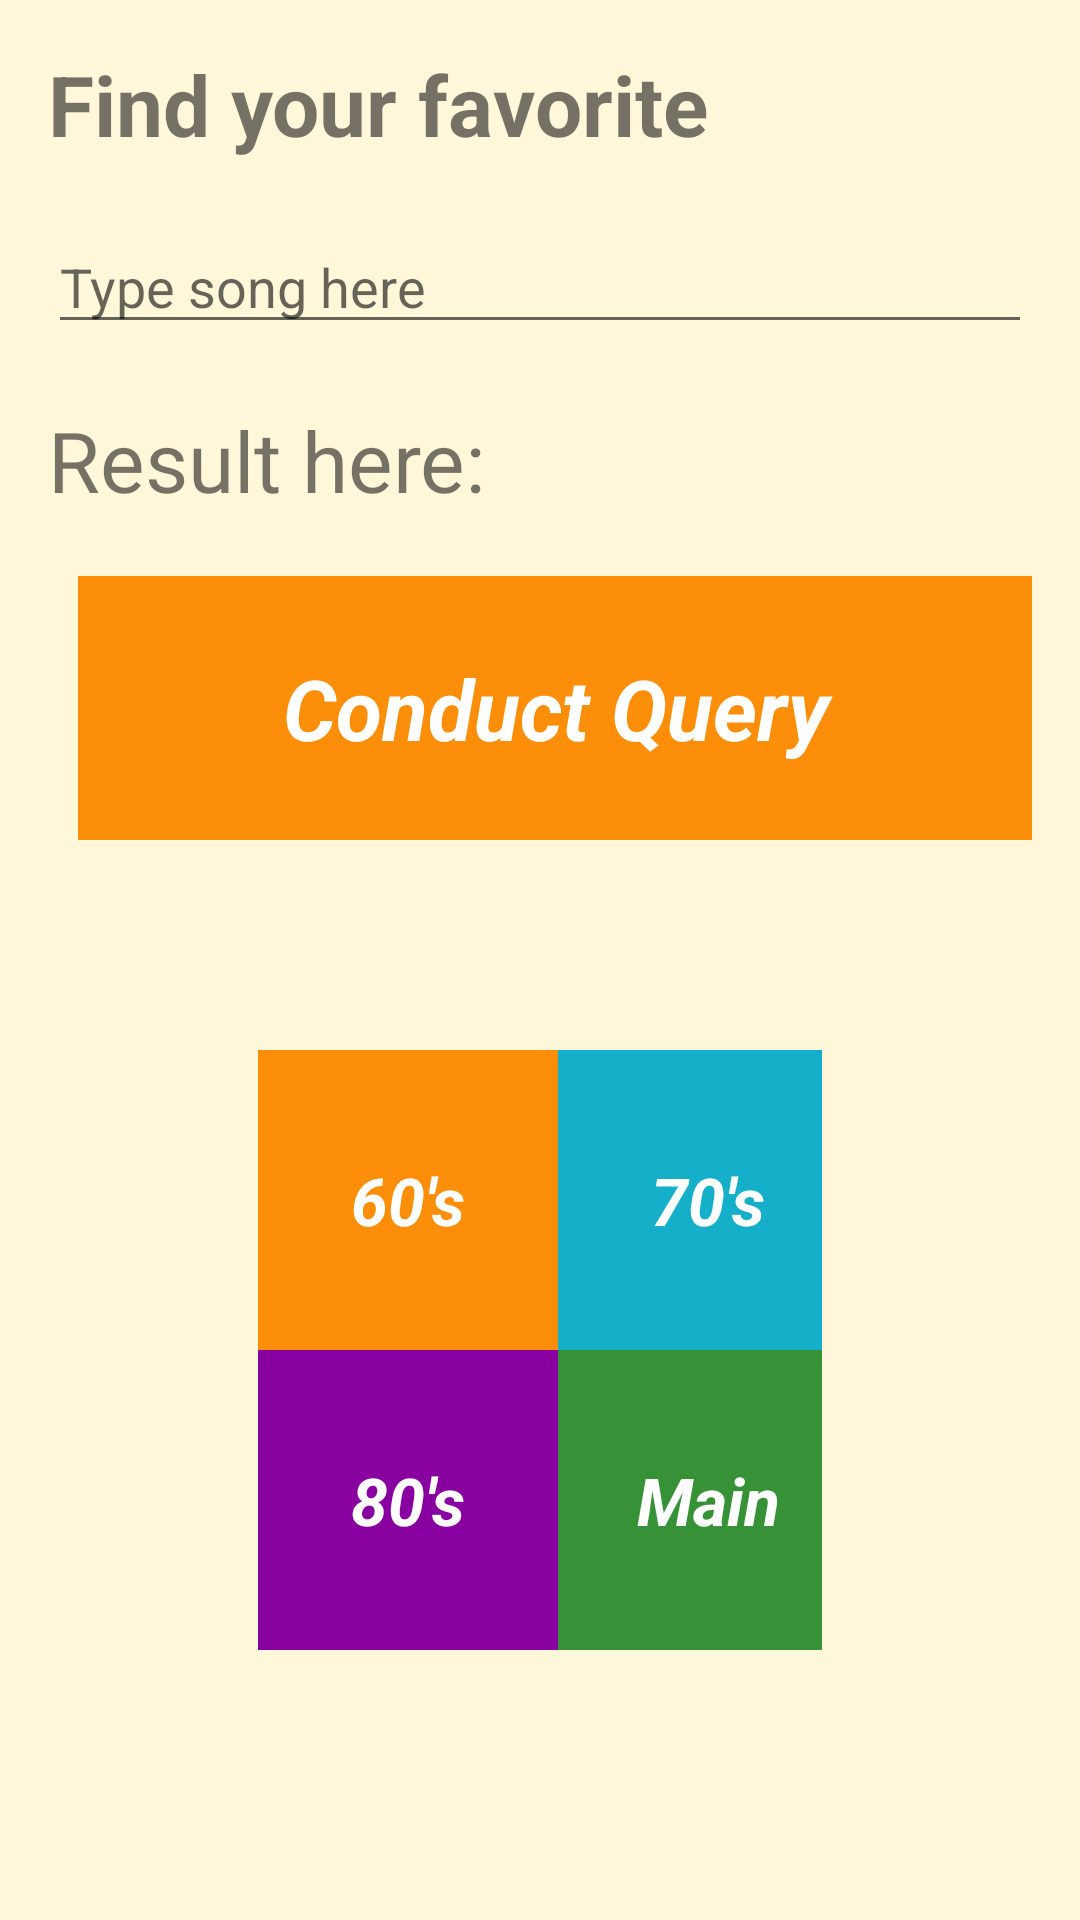

Here is an Android app screen rendered from its layout file. Give the layout XML and the strings, colors and styles it references.
<!-- AndroidManifest.xml: application theme AppTheme -->
<!-- res/layout/find_music.xml -->
<?xml version="1.0" encoding="utf-8"?>

<ScrollView xmlns:android="http://schemas.android.com/apk/res/android"
    xmlns:tools="http://schemas.android.com/tools"
    android:layout_width="match_parent"
    android:layout_height="match_parent"
    android:background="@color/tan_background">

    <LinearLayout
    android:layout_width="match_parent"
    android:layout_height="match_parent"
    android:orientation="vertical"
    android:paddingLeft="@dimen/activity_horizontal_margin"
    android:paddingTop="@dimen/activity_vertical_margin"
    android:paddingRight="@dimen/activity_horizontal_margin"
    android:paddingBottom="@dimen/activity_vertical_margin"
    tools:context=".SearchActivity">

    <TextView
        android:layout_width="match_parent"
        android:layout_height="wrap_content"
        android:layout_marginBottom="@dimen/marginBottom"
        android:text="@string/find"
        android:textSize="@dimen/large_text"
        android:textStyle="bold" />

    <EditText
        android:id="@+id/search_artist"
        android:layout_width="match_parent"
        android:layout_height="wrap_content"
        android:layout_marginBottom="@dimen/marginBottom"
        android:hint="@string/findArtist" />

    <TextView
        android:id="@+id/result"
        android:layout_width="match_parent"
        android:layout_height="wrap_content"
        android:layout_marginBottom="@dimen/marginBottom"
        android:text="@string/resultOne"
        android:textSize="@dimen/large_text" />

    <TextView
        android:id="@+id/query"
        style="@style/searchTheme"
        android:layout_width="match_parent"
        android:layout_height="@dimen/searchHeight"
        android:background="@color/category_sixties"
        android:text="@string/query" />

    <GridLayout
        android:layout_width="match_parent"
        android:layout_height="wrap_content"
        android:layout_margin="70dp"
        android:layout_gravity="center_vertical"
        android:background="@color/tan_background"
        android:columnCount="2"
        android:rowCount="2">

        <TextView
            android:id="@+id/sixties"
            style="@style/ChildTheme"
            android:layout_row="0"
            android:layout_column="0"
            android:background="@color/category_sixties"
            android:gravity="center"
            android:text="@string/sixty" />

        <TextView
            android:id="@+id/seventies"
            style="@style/ChildTheme"
            android:layout_row="0"
            android:layout_column="1"
            android:background="@color/category_seventies"
            android:text="@string/seventy" />

        <TextView
            android:id="@+id/eighties"
            style="@style/ChildTheme"
            android:layout_row="1"
            android:layout_column="0"
            android:background="@color/category_eighties"
            android:text="@string/eighty" />

        <TextView
            android:id="@+id/main"
            style="@style/ChildTheme"
            android:layout_row="1"
            android:layout_column="1"
            android:background="@color/category_search"
            android:text="@string/main" />

    </GridLayout>

    </LinearLayout>

</ScrollView>
<!-- resources referenced by this layout -->
<resources>
  <color name="category_eighties">#8800A0</color>
  <color name="category_search">#379237</color>
  <color name="category_seventies">#16AFCA</color>
  <color name="category_sixties">#FD8E09</color>
  <color name="tan_background">#FFF7DA</color>
  <dimen name="activity_horizontal_margin">16dp</dimen>
  <dimen name="activity_vertical_margin">16dp</dimen>
  <dimen name="large_text">28sp</dimen>
  <dimen name="marginBottom">20dp</dimen>
  <dimen name="searchHeight">88dp</dimen>
  <string name="eighty">80\'s</string>
  <string name="find">Find your favorite </string>
  <string name="findArtist">Type song here</string>
  <string name="main">Main</string>
  <string name="query">Conduct Query</string>
  <string name="resultOne">Result here:</string>
  <string name="seventy">70\'s</string>
  <string name="sixty">60\'s</string>
  <style name="ChildTheme">
          <item name="android:layout_width">100dp</item>
          <item name="android:layout_height">100dp</item>
          <item name="android:gravity">center</item>
          <item name="android:textSize">22sp</item>
          <item name="android:textColor">@android:color/white</item>
          <item name="android:textStyle">bold|italic</item>
          <item name="android:textAppearance">?android:textAppearanceMedium</item>
      </style>
  <style name="searchTheme">
          <item name="android:layout_marginLeft">10dp</item>
          <item name="android:gravity">center</item>
          <item name="android:textSize">28sp</item>
          <item name="android:textColor">@android:color/white</item>
          <item name="android:textStyle">bold|italic</item>
          <item name="android:textAppearance">?android:textAppearanceMedium</item>
      </style>
  <style name="AppTheme" parent="Theme.AppCompat.Light.DarkActionBar">
          
          <item name="colorPrimary">@color/colorPrimary</item>
          <item name="colorPrimaryDark">@color/colorPrimaryDark</item>
          <item name="colorAccent">@color/colorAccent</item>
      </style>
  <color name="colorPrimary">#008577</color>
  <color name="colorPrimaryDark">#00574B</color>
  <color name="colorAccent">#D81B60</color>
</resources>
